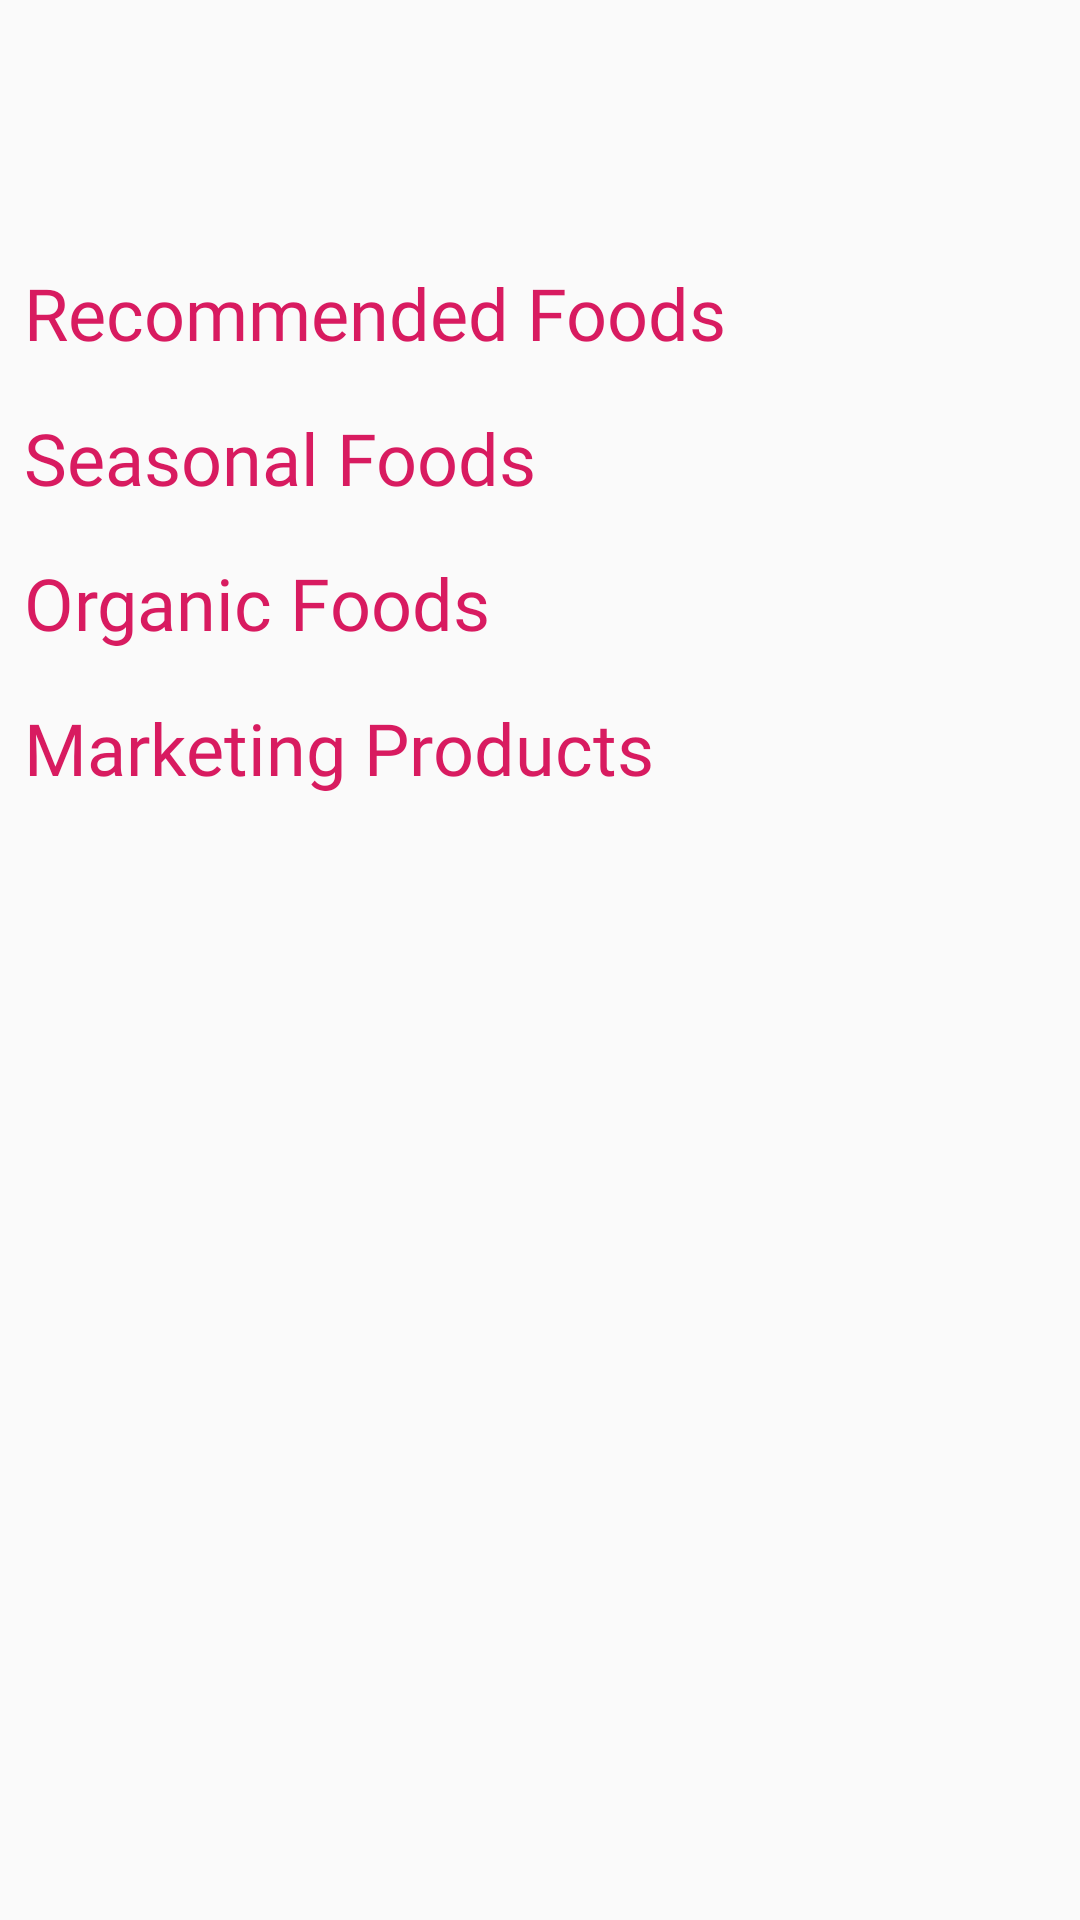

Write the Android layout XML for this screen, with the resource values it uses.
<!-- AndroidManifest.xml: application theme AppTheme -->
<!-- res/layout/fragment_foods.xml -->
<?xml version="1.0" encoding="utf-8"?>
<ScrollView xmlns:android="http://schemas.android.com/apk/res/android"
    xmlns:app="http://schemas.android.com/apk/res-auto"
    xmlns:tools="http://schemas.android.com/tools"
    android:layout_width="match_parent"
    android:layout_height="match_parent"
    android:paddingTop="48dp">


    <android.support.constraint.ConstraintLayout
        android:layout_width="match_parent"
        android:layout_height="match_parent"

        android:layout_marginTop="32dp">

        <TextView
            android:id="@+id/header"
            android:layout_width="match_parent"
            android:layout_height="wrap_content"
            android:layout_margin="8dp"
            android:fontFamily="@font/nunito_semibold"
            android:gravity="left"
            android:text="Recommended Foods"
            android:textColor="@color/colorAccent"
            android:textSize="24sp"
            app:layout_constraintLeft_toLeftOf="parent"
            app:layout_constraintRight_toRightOf="parent"
            app:layout_constraintTop_toTopOf="parent" />

        <HorizontalScrollView
            android:layout_width="match_parent"
            android:layout_height="wrap_content"
            app:layout_constraintTop_toBottomOf="@id/header"
            app:layout_constraintLeft_toLeftOf="parent"
            app:layout_constraintRight_toRightOf="parent"
            android:id="@+id/recommended_food_scrollview"
            android:layout_margin="8dp">

            <LinearLayout
                android:id="@+id/recommended_food_linear_layout"
                android:layout_width="wrap_content"
                android:layout_height="wrap_content"
                android:orientation="horizontal">

                
                
                
                
                

                <android.support.v7.widget.RecyclerView
                    android:id="@+id/recommended_food_recyclerview"
                    android:layout_width="match_parent"
                    android:layout_height="wrap_content">

                </android.support.v7.widget.RecyclerView>

            </LinearLayout>

        </HorizontalScrollView>

        <TextView
            android:id="@+id/header2"
            android:layout_width="match_parent"
            android:layout_height="wrap_content"
            android:layout_margin="8dp"
            android:fontFamily="@font/nunito_semibold"
            android:gravity="left"
            android:text="Seasonal Foods"
            android:textColor="@color/colorAccent"
            android:textSize="24sp"
            app:layout_constraintLeft_toLeftOf="parent"
            app:layout_constraintRight_toRightOf="parent"
            app:layout_constraintTop_toBottomOf="@id/recommended_food_scrollview" />

        <HorizontalScrollView
            android:layout_width="match_parent"
            android:layout_height="wrap_content"
            app:layout_constraintTop_toBottomOf="@id/header2"
            app:layout_constraintLeft_toLeftOf="parent"
            app:layout_constraintRight_toRightOf="parent"
            android:id="@+id/seasonal_food_scrollview"
            android:layout_margin="8dp">

            <LinearLayout
                android:layout_width="wrap_content"
                android:layout_height="wrap_content"
                android:orientation="horizontal">

                
                
                
                
                
                <android.support.v7.widget.RecyclerView
                    android:id="@+id/seasonal_food_recyclerview"
                    android:layout_width="match_parent"
                    android:layout_height="wrap_content">

                </android.support.v7.widget.RecyclerView>

            </LinearLayout>

        </HorizontalScrollView>

        <TextView
            android:id="@+id/header3"
            android:layout_width="match_parent"
            android:layout_height="wrap_content"
            android:layout_margin="8dp"
            android:fontFamily="@font/nunito_semibold"
            android:gravity="left"
            android:text="Organic Foods"
            android:textColor="@color/colorAccent"
            android:textSize="24sp"
            app:layout_constraintLeft_toLeftOf="parent"
            app:layout_constraintRight_toRightOf="parent"
            app:layout_constraintTop_toBottomOf="@id/seasonal_food_scrollview" />

        <HorizontalScrollView
            android:layout_width="match_parent"
            android:layout_height="wrap_content"
            app:layout_constraintTop_toBottomOf="@id/header3"
            app:layout_constraintLeft_toLeftOf="parent"
            app:layout_constraintRight_toRightOf="parent"
            android:id="@+id/organic_food_scrollview"
            android:layout_margin="8dp">

            <LinearLayout
                android:layout_width="wrap_content"
                android:layout_height="wrap_content"
                android:orientation="horizontal">

                
                
                
                
                

                <android.support.v7.widget.RecyclerView
                    android:id="@+id/organic_food_recyclerview"
                    android:layout_width="match_parent"
                    android:layout_height="wrap_content">

                </android.support.v7.widget.RecyclerView>

            </LinearLayout>

        </HorizontalScrollView>

        <TextView
            android:id="@+id/header4"
            android:layout_width="match_parent"
            android:layout_height="wrap_content"
            android:layout_margin="8dp"
            android:fontFamily="@font/nunito_semibold"
            android:gravity="left"
            android:text="Marketing Products"
            android:textColor="@color/colorAccent"
            android:textSize="24sp"
            app:layout_constraintLeft_toLeftOf="parent"
            app:layout_constraintRight_toRightOf="parent"
            app:layout_constraintTop_toBottomOf="@id/organic_food_scrollview" />

        <HorizontalScrollView
            android:layout_width="match_parent"
            android:layout_height="wrap_content"
            app:layout_constraintTop_toBottomOf="@id/header4"
            app:layout_constraintLeft_toLeftOf="parent"
            app:layout_constraintRight_toRightOf="parent"
            android:id="@+id/market_products_scrollview"
            android:layout_margin="8dp">

            <LinearLayout
                android:layout_width="wrap_content"
                android:layout_height="wrap_content"
                android:orientation="horizontal">

                
                
                
                
                

                <android.support.v7.widget.RecyclerView
                    android:id="@+id/marketing_product_recyclerview"
                    android:layout_width="match_parent"
                    android:layout_height="wrap_content">

                </android.support.v7.widget.RecyclerView>

            </LinearLayout>

        </HorizontalScrollView>




    </android.support.constraint.ConstraintLayout>


</ScrollView>
<!-- res/layout/cardview_food_recommendation.xml (included above) -->
<?xml version="1.0" encoding="utf-8"?>
<android.support.v7.widget.CardView xmlns:android="http://schemas.android.com/apk/res/android"
    xmlns:app="http://schemas.android.com/apk/res-auto"
    android:id="@+id/cardview_food"
    android:layout_width="180dp"
    android:layout_height="wrap_content"
    android:layout_margin="5dp"
    app:cardCornerRadius="4dp">

    <LinearLayout
        android:layout_width="match_parent"
        android:layout_height="match_parent"
        android:orientation="vertical">

        <ImageView
            android:id="@+id/cardview_header_photo"
            android:layout_width="180dp"
            android:layout_height="150dp"
            android:scaleType="centerCrop"
            android:src="@drawable/burger" />

        <TextView
            android:id="@+id/cardview_title"
            android:layout_width="match_parent"
            android:layout_height="wrap_content"
            android:gravity="center"
            android:text="Food"
            android:fontFamily="@font/nunito_semibold"
            android:textColor="@android:color/black"
            android:textSize="16sp"
            android:textStyle="bold" />

        <TextView
            android:id="@+id/cardview_text"
            android:layout_width="match_parent"
            android:layout_height="wrap_content"
            android:gravity="center"
            android:text="130 Calories"
            android:fontFamily="@font/nunito_semibold"
            android:textSize="12sp" />

        <Button
            android:id="@+id/cardview_button"
            android:layout_width="wrap_content"
            android:layout_height="wrap_content"
            android:text="Buy"
            android:textSize="14sp"
            android:layout_margin="8dp"
            android:layout_gravity="center"
            android:fontFamily="@font/nunito_semibold"
            />
    </LinearLayout>
</android.support.v7.widget.CardView>
<!-- resources referenced by this layout -->
<resources>
  <color name="colorAccent">#D81B60</color>
  <!-- drawable burger: jpg bitmap (drawable, 67549 bytes) -->
  <style name="AppTheme" parent="Theme.AppCompat.Light.NoActionBar">
          
          <item name="colorPrimary">@color/colorPrimary</item>
          <item name="colorPrimaryDark">@color/colorPrimaryDark</item>
          <item name="colorAccent">@color/colorAccent</item>
      </style>
  <color name="colorPrimary">#008577</color>
  <color name="colorPrimaryDark">#00574B</color>
</resources>
